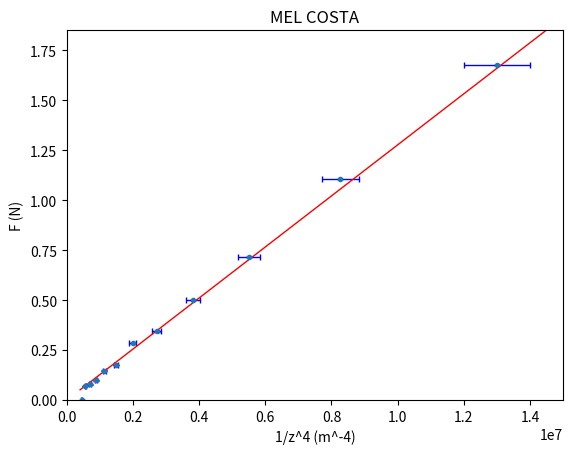

Here is the Python script that generated this plot:
import numpy as np
import matplotlib.pyplot as plt
from scipy.optimize import curve_fit

def func(x,a,b):
    return a*x**b



F = np.array([0,7,8,10,15,18,29,35,51,73,113,171])*0.0098

z = np.array([0.03865,0.03665,0.03465,0.03265,0.03065,0.02865,0.02665,0.02465,0.02265,0.02065,0.01865,0.01665])
z4_1 = 1/z**4


mu_0 = 4*np.pi*1e-7
V = np.pi*0.005*0.005*0.005




u_h12 = 0.0003
u_h1 = 0.00002
u_h2 = 0.00002
u_t = 0.0001

uz = np.sqrt(u_h12**2 + u_h1**2 + u_h2**2 + u_t**2)

uz4_1 = 4*uz/z**5

uF = np.array([1,1,1,1,1,1,1,1,1,1,1,1])* 0.001


plt.errorbar(z4_1,F,xerr=uz4_1,yerr=uF,linestyle='none',\
             elinewidth=1,ecolor='b',capsize=2,marker = 'o', markersize=3)

plt.axis([0,1.5e7,0,1.85])   #plt.axis([xmin,xmax,ymin,ymax])
plt.xlabel('1/z^4 (m^-4)')
plt.ylabel('F (N)')
plt.title('MEL COSTA')


popt,pcov = curve_fit(func,z,F, sigma = uF, absolute_sigma =True)
perr = np.sqrt(np.diag(pcov))

print('\na :{0:5.9f} +/-{1:5.9f} Nm^4'.format(popt[0],perr[0]))
print('\nb :{0:5.3f} +/-{1:5.3f} '.format(popt[1],perr[1]))

x = np.linspace(0.04,0.015,100)
y = func(x,popt[0],popt[1])
plt.plot(x**popt[1],y,'r',linewidth = 1)

plt.savefig('np_python_assignment6b.pdf')
plt.show()



chi_sq = sum(((func(z,popt[0],popt[1])-F)/uF)**2)
DFE = len(z)-len(popt)
RMSE = np.sqrt(chi_sq/DFE)
print('\nRoot mean square error :{0:5.2f}'.format(RMSE))


m = np.sqrt((2*np.pi*popt[0])/(3*mu_0))
um = 0.5*np.sqrt((2*np.pi)/(3*mu_0*popt[0]))*perr[0]
print('\nm :{0:5.3f} +/-{1:5.3f} Am^2'.format(m,um))

Br = mu_0*m/V
uBr = mu_0*um/V
print('\nBr :{0:5.3f} +/-{1:5.3f} A/m'.format(Br,uBr))